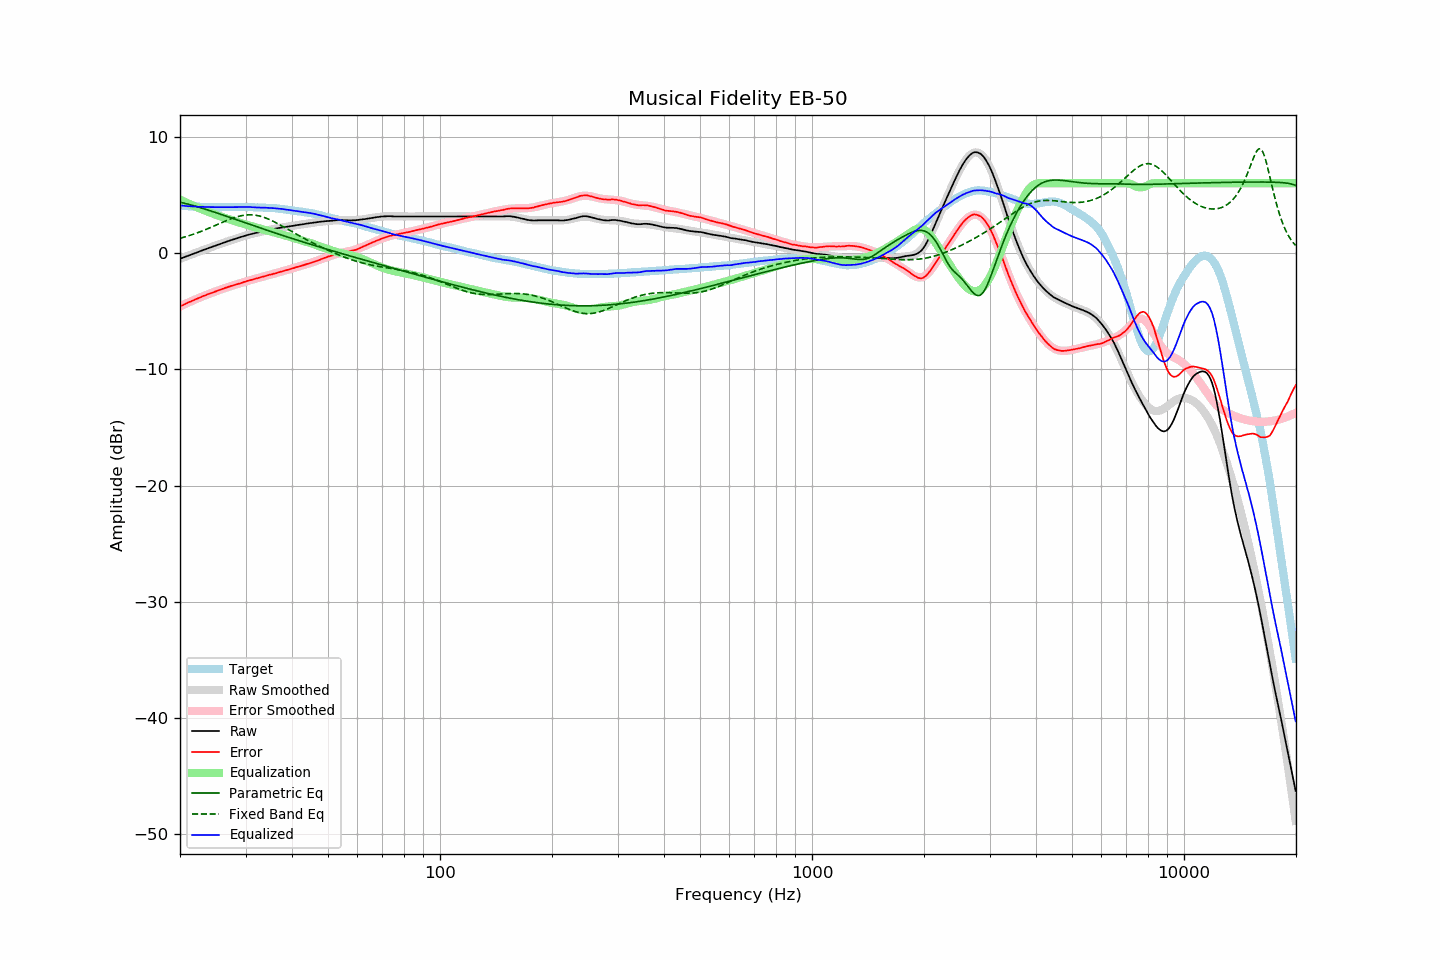

Data behind this chart, as committed beside it:
frequency, raw, error, smoothed, error_smoothed, equalization, parametric_eq, fixed_band_eq, equalized_raw, equalized_smoothed, target
20.00, -0.50, -4.59, -0.50, -4.59, 4.59, 4.37, 1.26, 4.10, 4.09, 4.09
20.20, -0.45, -4.53, -0.45, -4.53, 4.53, 4.34, 1.30, 4.08, 4.08, 4.08
20.40, -0.39, -4.46, -0.39, -4.46, 4.46, 4.31, 1.34, 4.07, 4.07, 4.07
20.61, -0.35, -4.41, -0.34, -4.40, 4.40, 4.27, 1.38, 4.05, 4.06, 4.06
20.81, -0.29, -4.33, -0.29, -4.33, 4.33, 4.24, 1.42, 4.04, 4.05, 4.04
21.02, -0.24, -4.26, -0.24, -4.27, 4.27, 4.20, 1.47, 4.04, 4.03, 4.03
21.23, -0.19, -4.20, -0.18, -4.21, 4.21, 4.16, 1.51, 4.02, 4.02, 4.02
21.44, -0.13, -4.16, -0.13, -4.15, 4.15, 4.13, 1.56, 4.01, 4.02, 4.03
21.66, -0.08, -4.08, -0.08, -4.09, 4.09, 4.09, 1.60, 4.01, 4.01, 4.01
21.87, -0.02, -4.03, -0.03, -4.03, 4.03, 4.05, 1.65, 4.00, 4.00, 4.01
22.09, 0.03, -3.96, 0.03, -3.97, 3.97, 4.01, 1.70, 3.99, 3.99, 3.99
22.31, 0.08, -3.91, 0.08, -3.91, 3.91, 3.97, 1.75, 3.98, 3.98, 3.99
22.54, 0.12, -3.85, 0.13, -3.85, 3.85, 3.93, 1.80, 3.97, 3.98, 3.98
22.76, 0.19, -3.79, 0.18, -3.79, 3.79, 3.88, 1.85, 3.98, 3.97, 3.98
22.99, 0.23, -3.73, 0.23, -3.74, 3.74, 3.84, 1.91, 3.97, 3.97, 3.96
23.22, 0.28, -3.67, 0.28, -3.68, 3.68, 3.80, 1.96, 3.96, 3.96, 3.95
23.45, 0.33, -3.63, 0.33, -3.62, 3.62, 3.76, 2.02, 3.96, 3.96, 3.96
23.69, 0.38, -3.57, 0.38, -3.57, 3.57, 3.71, 2.08, 3.95, 3.95, 3.95
23.92, 0.44, -3.51, 0.44, -3.51, 3.51, 3.67, 2.13, 3.95, 3.95, 3.94
24.16, 0.49, -3.47, 0.49, -3.46, 3.46, 3.62, 2.19, 3.95, 3.95, 3.95
24.40, 0.54, -3.42, 0.54, -3.41, 3.41, 3.58, 2.25, 3.95, 3.95, 3.95
24.65, 0.58, -3.37, 0.59, -3.36, 3.36, 3.53, 2.31, 3.94, 3.95, 3.95
24.89, 0.64, -3.31, 0.64, -3.31, 3.31, 3.49, 2.37, 3.94, 3.94, 3.95
25.14, 0.69, -3.25, 0.69, -3.26, 3.26, 3.44, 2.44, 3.94, 3.94, 3.94
25.39, 0.74, -3.20, 0.74, -3.21, 3.21, 3.39, 2.50, 3.94, 3.94, 3.94
25.65, 0.78, -3.15, 0.78, -3.16, 3.16, 3.35, 2.56, 3.94, 3.94, 3.94
25.91, 0.83, -3.10, 0.83, -3.11, 3.11, 3.30, 2.62, 3.94, 3.94, 3.94
26.16, 0.89, -3.06, 0.88, -3.06, 3.06, 3.25, 2.68, 3.94, 3.94, 3.95
26.43, 0.93, -3.01, 0.93, -3.01, 3.01, 3.21, 2.74, 3.95, 3.94, 3.94
26.69, 0.97, -2.97, 0.98, -2.97, 2.97, 3.16, 2.80, 3.94, 3.94, 3.94
26.96, 1.02, -2.92, 1.02, -2.92, 2.92, 3.11, 2.85, 3.95, 3.94, 3.94
27.23, 1.07, -2.87, 1.07, -2.88, 2.88, 3.06, 2.91, 3.95, 3.95, 3.94
27.50, 1.11, -2.83, 1.12, -2.83, 2.83, 3.01, 2.96, 3.95, 3.95, 3.94
27.77, 1.16, -2.79, 1.16, -2.79, 2.79, 2.97, 3.01, 3.94, 3.95, 3.95
28.05, 1.20, -2.74, 1.21, -2.75, 2.75, 2.92, 3.05, 3.95, 3.95, 3.95
28.33, 1.25, -2.71, 1.25, -2.70, 2.70, 2.87, 3.10, 3.95, 3.95, 3.96
28.62, 1.29, -2.66, 1.30, -2.66, 2.66, 2.82, 3.14, 3.95, 3.96, 3.96
28.90, 1.33, -2.63, 1.34, -2.62, 2.62, 2.77, 3.17, 3.95, 3.96, 3.96
29.19, 1.38, -2.58, 1.38, -2.57, 2.57, 2.73, 3.20, 3.96, 3.96, 3.96
29.48, 1.43, -2.54, 1.43, -2.53, 2.53, 2.68, 3.23, 3.96, 3.96, 3.96
29.78, 1.47, -2.49, 1.47, -2.49, 2.49, 2.63, 3.25, 3.96, 3.96, 3.96
30.08, 1.51, -2.44, 1.51, -2.45, 2.45, 2.58, 3.27, 3.96, 3.95, 3.96
30.38, 1.55, -2.39, 1.54, -2.41, 2.41, 2.53, 3.28, 3.96, 3.95, 3.95
30.68, 1.58, -2.36, 1.58, -2.37, 2.37, 2.49, 3.29, 3.95, 3.95, 3.94
30.99, 1.62, -2.32, 1.62, -2.33, 2.33, 2.44, 3.29, 3.95, 3.94, 3.94
31.30, 1.65, -2.29, 1.65, -2.29, 2.29, 2.39, 3.28, 3.94, 3.94, 3.94
31.61, 1.68, -2.25, 1.69, -2.25, 2.25, 2.34, 3.27, 3.93, 3.93, 3.94
31.93, 1.71, -2.20, 1.72, -2.21, 2.21, 2.29, 3.25, 3.92, 3.93, 3.92
32.24, 1.75, -2.18, 1.75, -2.17, 2.17, 2.25, 3.23, 3.91, 3.92, 3.92
32.57, 1.78, -2.13, 1.79, -2.13, 2.13, 2.20, 3.20, 3.91, 3.92, 3.91
32.89, 1.81, -2.10, 1.82, -2.09, 2.09, 2.15, 3.16, 3.91, 3.91, 3.91
33.22, 1.84, -2.06, 1.85, -2.06, 2.06, 2.11, 3.12, 3.90, 3.91, 3.91
33.55, 1.88, -2.02, 1.88, -2.02, 2.02, 2.06, 3.08, 3.91, 3.90, 3.91
33.89, 1.91, -1.98, 1.91, -1.98, 1.98, 2.01, 3.03, 3.90, 3.90, 3.89
34.23, 1.94, -1.94, 1.94, -1.95, 1.95, 1.96, 2.98, 3.89, 3.89, 3.88
34.57, 1.97, -1.90, 1.97, -1.91, 1.91, 1.92, 2.92, 3.88, 3.88, 3.88
34.92, 2.00, -1.86, 2.01, -1.87, 1.87, 1.87, 2.86, 3.87, 3.87, 3.86
35.27, 2.03, -1.85, 2.03, -1.83, 1.83, 1.82, 2.79, 3.87, 3.87, 3.88
35.62, 2.06, -1.79, 2.06, -1.79, 1.79, 1.78, 2.73, 3.86, 3.86, 3.86
35.97, 2.09, -1.76, 2.09, -1.75, 1.75, 1.73, 2.66, 3.85, 3.85, 3.85
... 635 more rows
